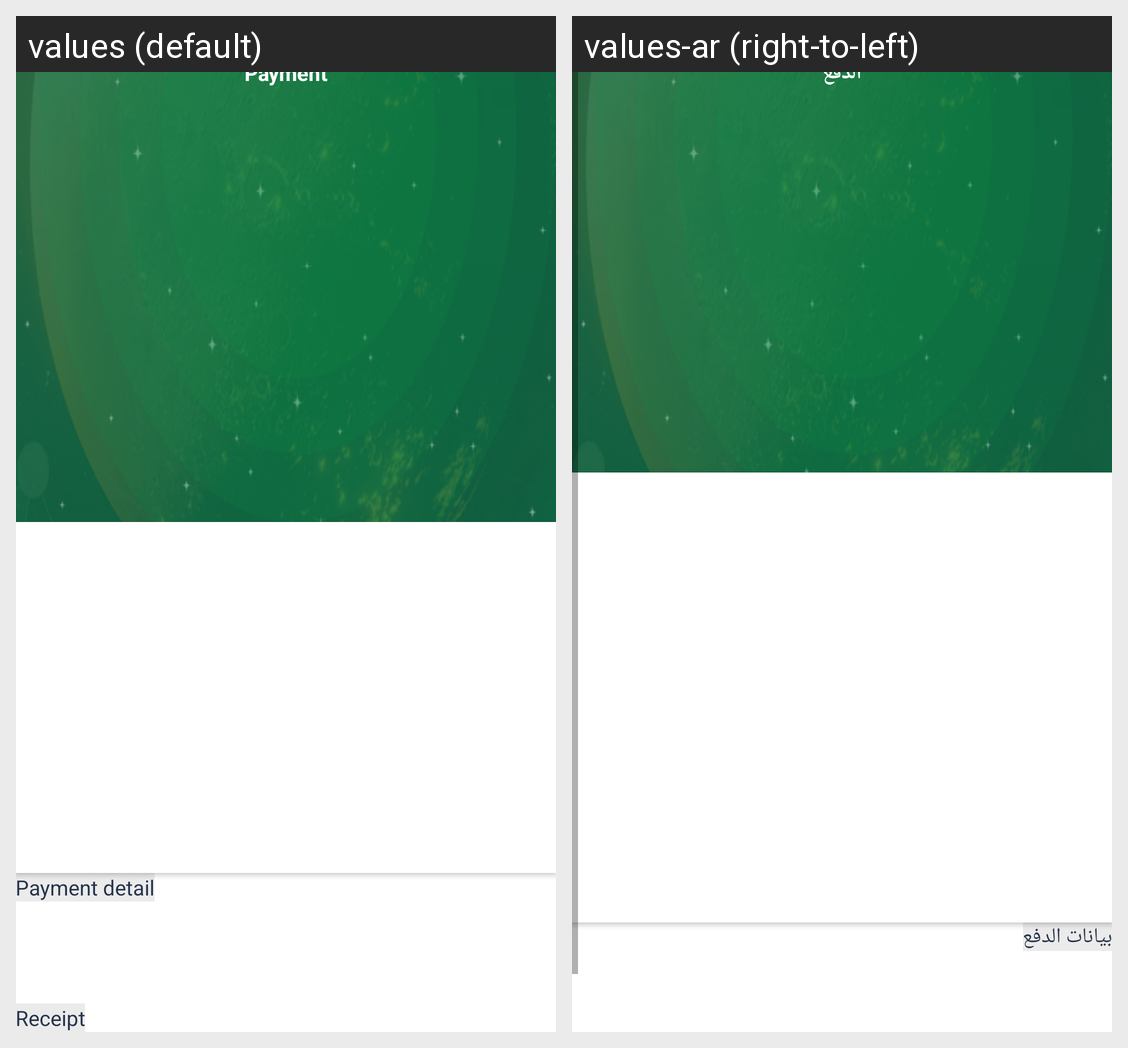

Here is an Android app screen in its default locale and in the app's own translations. Write out the translated-string differences for the strings that appear on this screen.
Android screen res/layout/activity_inventory_payment.xml rendered under 2 locales, left to right: values (default), values-ar (right-to-left). Device: Nexus 5 (rendered at 1080×1920; each locale shown at half size, 540×960, under a caption strip naming it); theme AppTheme.
Strings drawn on this screen, with the default value and each locale's value (text and hints the layout hard-codes, and strings that could not be matched under every locale, appear in the picture but are not listed):

payment
  values: Payment
  values-ar: الدفع

payment_detail
  values: Payment detail
  values-ar: بيانات الدفع
